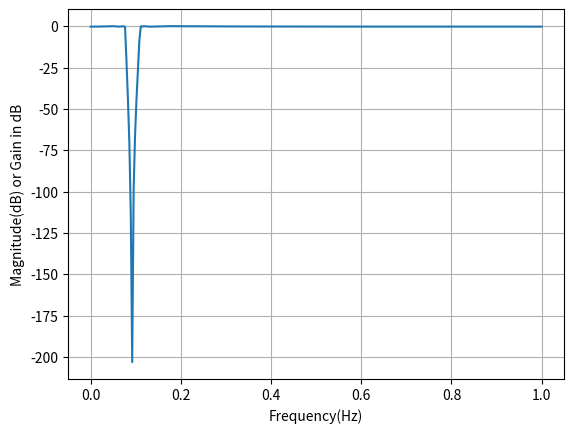
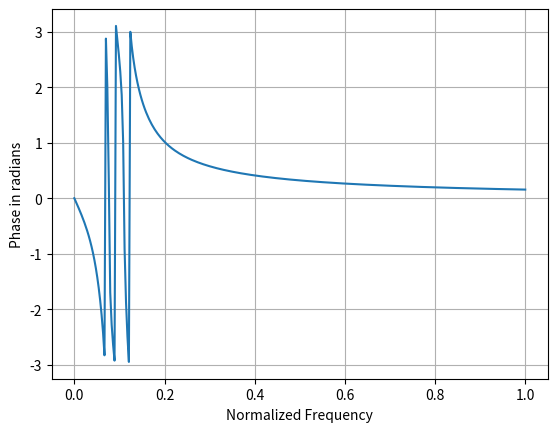

Write the Python code that produced these figures, in order.
import numpy as np
import matplotlib.pyplot as plt
import scipy.signal as sc
from math import pi

# IIR Chebyshev Filters

Fs = 7500  # sampling rate
fp = 900  # passbandfreq
fs = 1300  # stopband freq
rp = 0.29  # passband ripple maximum loss
rs = 29   # stopband ripple minimum attenuation

wp = 2*fp/Fs
ws = 2*fs/Fs
# order -n,cutoff freq - wn
[n,wn] = sc.cheb1ord(wp,ws,rp,rs,'s')

# [b,a] = sc.cheby1(n,rp,wn,btype='low',analog='s')
# [b,a] = sc.cheby1(n,rp,wn,btype='high',analog='s')
# [b,a] = sc.cheby1(n,rp,[wp,ws],btype='pass',analog='s')
[b,a] = sc.cheby1(n,rp,[wp,ws],btype='stop',analog='s')

W = np.arange(0,np.pi,.01)
[w,h] = sc.freqs(b,a,W) # instead of W we can write worN = 1024 or any Integer - window size
w_h = Fs*w/(2*pi)
h_db = 20*np.log10(abs(h))
an = np.angle(h)
plt.figure(1)
plt.xlabel('Frequency(Hz)')
plt.ylabel('Magnitude(dB) or Gain in dB')
plt.grid('on')
plt.plot(w/pi,h_db)

plt.show()
plt.figure(2)
plt.xlabel('Normalized Frequency')
plt.ylabel('Phase in radians')
plt.grid('on')
plt.plot(w/pi,an)
plt.show()

